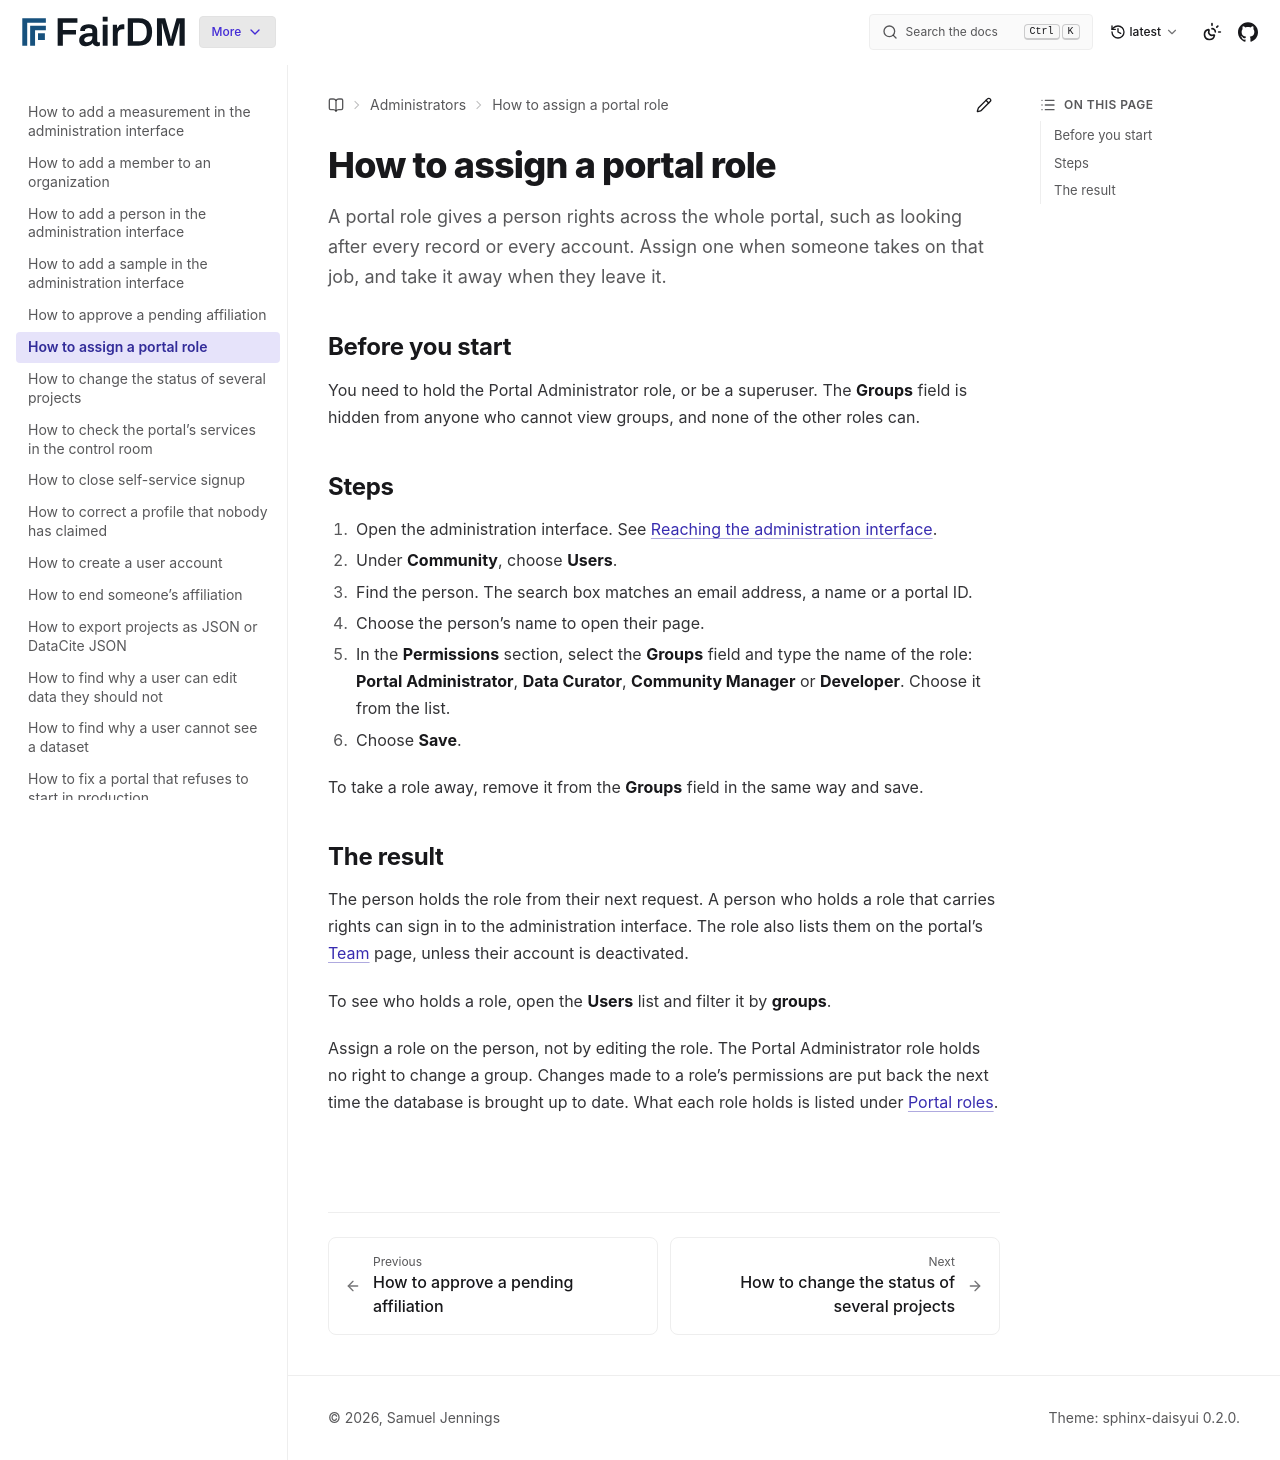

repository: FAIR-DM/fairdm · page: latest/administrators/how-to/assign-a-portal-role.html · generator: sphinx

# How to assign a portal role

A portal role gives a person rights across the whole portal, such as looking after every record or every account. Assign one when someone takes on that job, and take it away when they leave it.

## Before you start

You need to hold the Portal Administrator role, or be a superuser. The **Groups** field is hidden from anyone who cannot view groups, and none of the other roles can.

## Steps

1. Open the administration interface. See [Reaching the administration interface](../reference/portal-roles.md#reaching-the-administration-interface).
2. Under **Community**, choose **Users**.
3. Find the person. The search box matches an email address, a name or a portal ID.
4. Choose the person's name to open their page.
5. In the **Permissions** section, select the **Groups** field and type the name of the role: **Portal Administrator**, **Data Curator**, **Community Manager** or **Developer**. Choose it from the list.
6. Choose **Save**.

To take a role away, remove it from the **Groups** field in the same way and save.

## The result

The person holds the role from their next request. A person who holds a role that carries rights can sign in to the administration interface. The role also lists them on the portal's [Team](../../users/community/team.md) page, unless their account is deactivated.

To see who holds a role, open the **Users** list and filter it by **groups**.

Assign a role on the person, not by editing the role. The Portal Administrator role holds no right to change a group. Changes made to a role's permissions are put back the next time the database is brought up to date. What each role holds is listed under [Portal roles](../reference/portal-roles.md).
